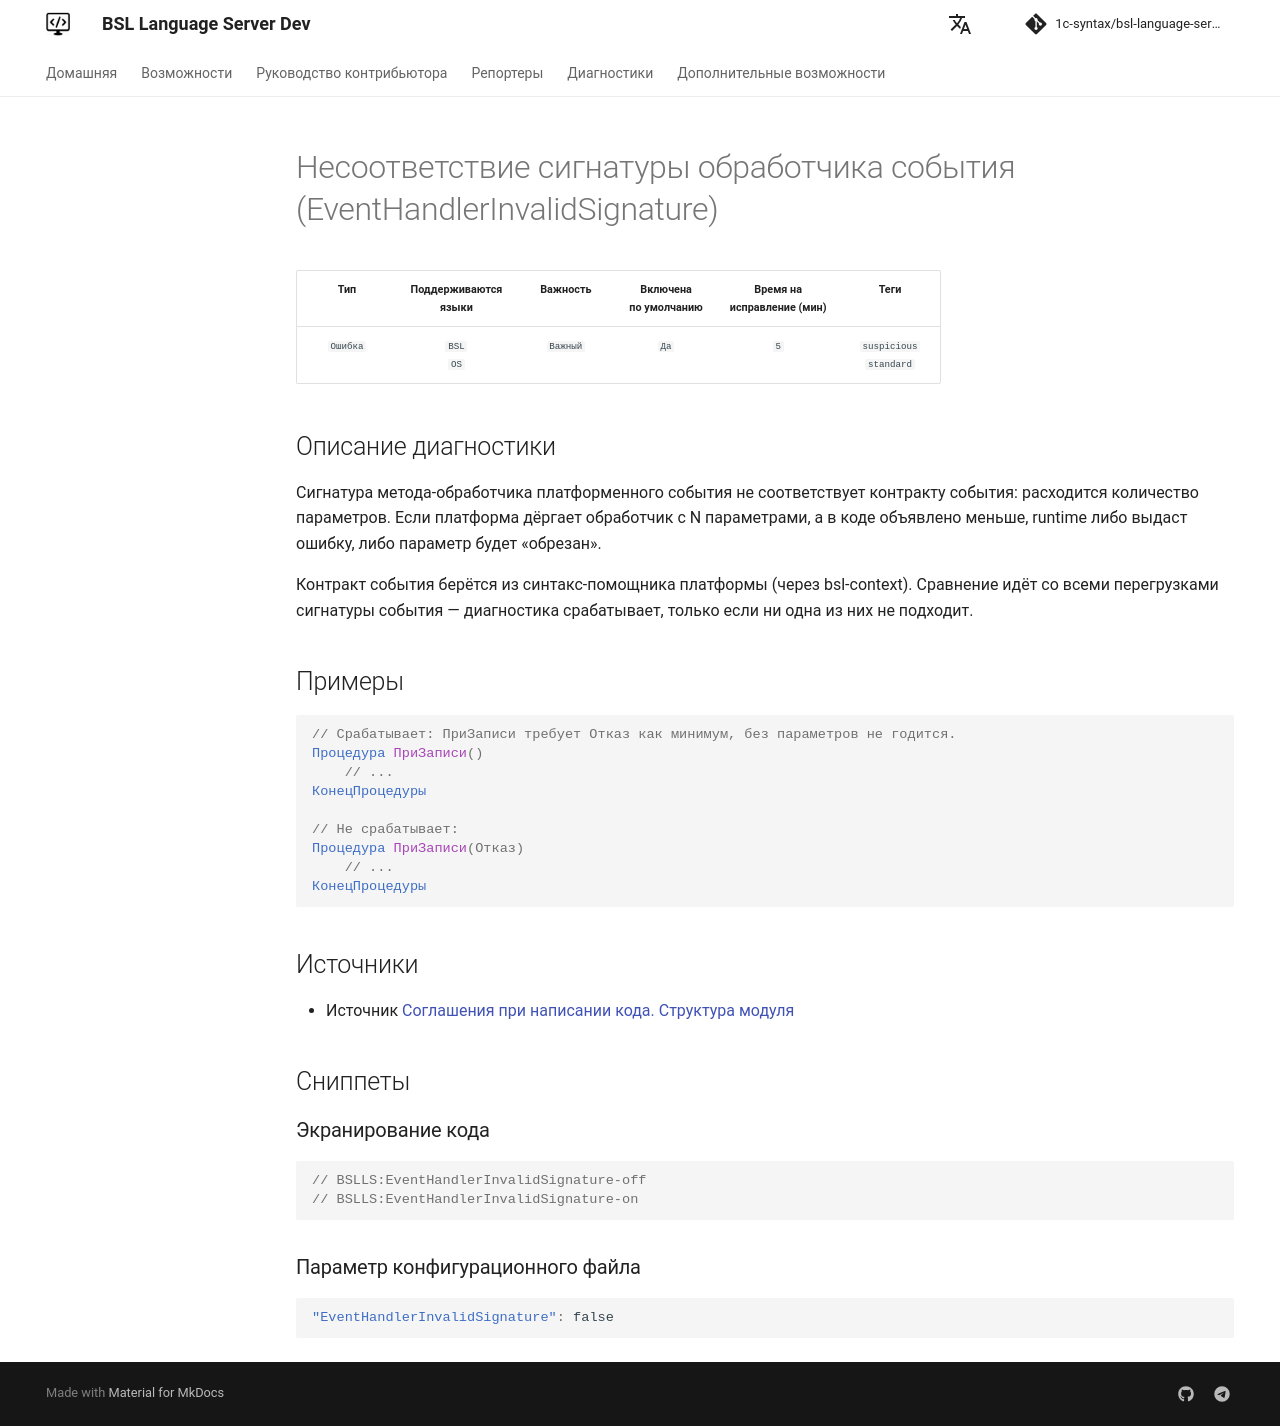

repository: 1c-syntax/bsl-language-server · page: dev/diagnostics/EventHandlerInvalidSignature/index.html · generator: mkdocs

# Несоответствие сигнатуры обработчика события (EventHandlerInvalidSignature)

<!-- Блоки выше заполняются автоматически, не трогать -->
## Описание диагностики
<!-- Описание диагностики заполняется вручную. Необходимо понятным языком описать смысл и схему работу -->

Сигнатура метода-обработчика платформенного события не соответствует контракту события: расходится количество параметров. Если платформа дёргает обработчик с N параметрами, а в коде объявлено меньше, runtime либо выдаст ошибку, либо параметр будет «обрезан».

Контракт события берётся из синтакс-помощника платформы (через bsl-context). Сравнение идёт со всеми перегрузками сигнатуры события — диагностика срабатывает, только если ни одна из них не подходит.

## Примеры

```bsl
// Срабатывает: ПриЗаписи требует Отказ как минимум, без параметров не годится.
Процедура ПриЗаписи()
    // ...
КонецПроцедуры

// Не срабатывает:
Процедура ПриЗаписи(Отказ)
    // ...
КонецПроцедуры
```

## Источники
<!-- Необходимо указывать ссылки на все источники, из которых почерпнута информация для создания диагностики -->


* Источник [Соглашения при написании кода. Структура модуля](https://its.1c.ru/db/v8std#content:455:hdoc)
